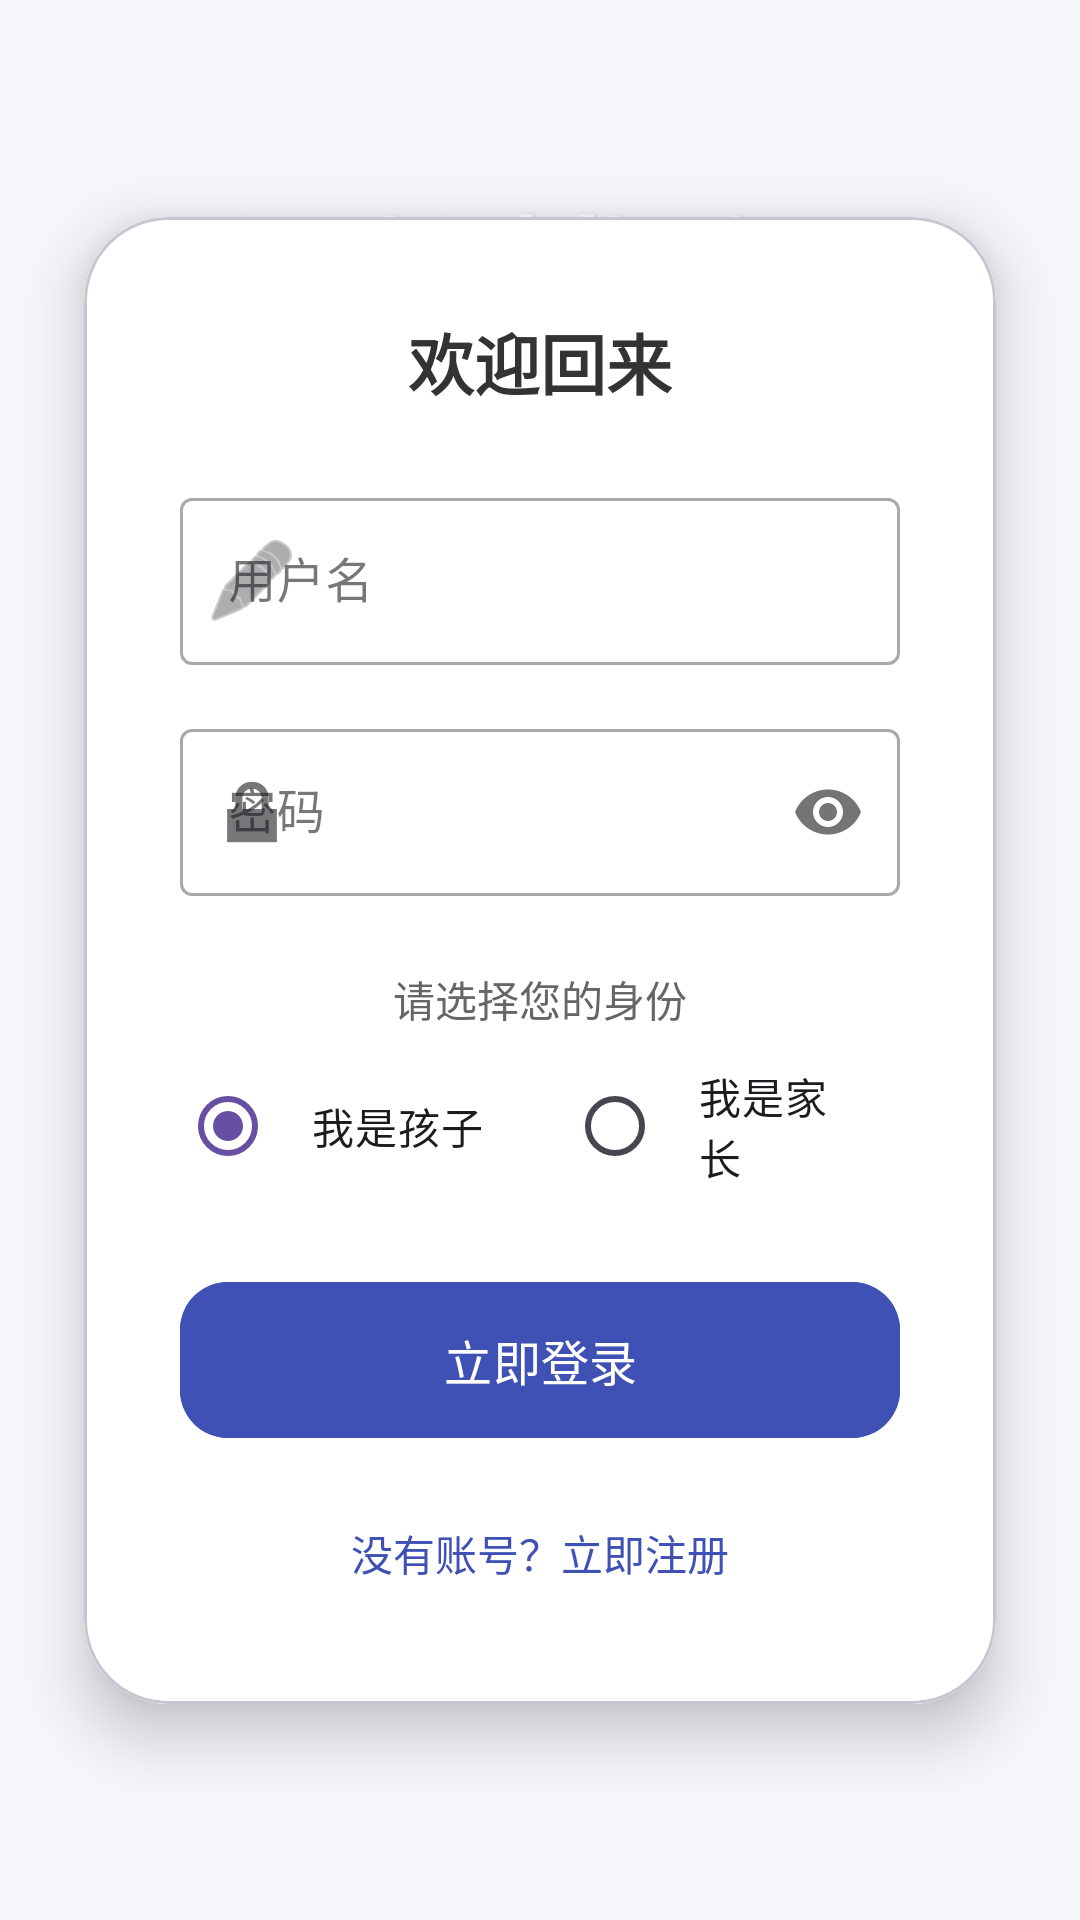

Reconstruct the res/layout file that produces this screen, plus the resources it refers to.
<!-- AndroidManifest.xml: application theme Theme.AntiAddiction -->
<!-- res/layout/activity_login.xml -->
<?xml version="1.0" encoding="utf-8"?>
<androidx.constraintlayout.widget.ConstraintLayout xmlns:android="http://schemas.android.com/apk/res/android"
    xmlns:app="http://schemas.android.com/apk/res-auto"
    android:layout_width="match_parent"
    android:id="@+id/login"
    android:layout_height="match_parent"
    android:background="#F5F7FA"> 

    
    <com.google.android.material.imageview.ShapeableImageView
        android:id="@+id/topView"
        android:layout_width="match_parent"
        android:layout_height="320dp"
        android:scaleType="centerCrop"
        android:src="@mipmap/she_and_it"
        app:layout_constraintTop_toTopOf="parent"
        app:shapeAppearanceOverlay="@style/bottomRoundedStyle" />

    <TextView
        android:layout_width="wrap_content"
        android:layout_height="wrap_content"
        android:layout_marginTop="60dp"
        android:text="AntiAddiction"
        android:textColor="#FFFFFF"
        android:textSize="36sp"
        android:textStyle="bold"
        android:shadowColor="#40000000"
        android:shadowDx="2"
        android:shadowDy="2"
        android:shadowRadius="4"
        app:layout_constraintEnd_toEndOf="parent"
        app:layout_constraintStart_toStartOf="parent"
        app:layout_constraintTop_toTopOf="parent" />

    
    <com.google.android.material.card.MaterialCardView
        android:layout_width="match_parent"
        android:layout_height="wrap_content"
        android:layout_marginHorizontal="28dp"
        app:cardCornerRadius="28dp"
        app:cardElevation="12dp"
        app:layout_constraintBottom_toBottomOf="@id/topView"
        app:layout_constraintTop_toBottomOf="@id/topView">

        <LinearLayout
            android:layout_width="match_parent"
            android:layout_height="wrap_content"
            android:background="#FFFFFF"
            android:gravity="center"
            android:orientation="vertical"
            android:padding="32dp">

            <TextView
                android:layout_width="wrap_content"
                android:layout_height="wrap_content"
                android:layout_marginBottom="24dp"
                android:text="欢迎回来"
                android:textColor="#333333"
                android:textSize="22sp"
                android:textStyle="bold" />

            
            <com.google.android.material.textfield.TextInputLayout
                style="@style/Widget.MaterialComponents.TextInputLayout.OutlinedBox"
                android:layout_width="match_parent"
                android:layout_height="wrap_content"
                android:hint="用户名"
                app:startIconDrawable="@android:drawable/ic_menu_edit">

                <com.google.android.material.textfield.TextInputEditText
                    android:id="@+id/etUsername"
                    android:layout_width="match_parent"
                    android:layout_height="wrap_content"
                    android:inputType="text" />
            </com.google.android.material.textfield.TextInputLayout>

            
            <com.google.android.material.textfield.TextInputLayout
                style="@style/Widget.MaterialComponents.TextInputLayout.OutlinedBox"
                android:layout_width="match_parent"
                android:layout_height="wrap_content"
                android:layout_marginTop="16dp"
                android:hint="密码"
                app:passwordToggleEnabled="true"
                app:startIconDrawable="@android:drawable/ic_lock_lock">

                <com.google.android.material.textfield.TextInputEditText
                    android:id="@+id/etPassword"
                    android:layout_width="match_parent"
                    android:layout_height="wrap_content"
                    android:inputType="textPassword" />
            </com.google.android.material.textfield.TextInputLayout>

            <TextView
                android:layout_width="wrap_content"
                android:layout_height="wrap_content"
                android:layout_marginTop="24dp"
                android:text="请选择您的身份"
                android:textColor="#666666"
                android:textSize="14sp" />

            <RadioGroup
                android:id="@+id/roleGroup"
                android:layout_width="match_parent"
                android:layout_height="wrap_content"
                android:layout_marginTop="8dp"
                android:layout_marginBottom="24dp"
                android:gravity="center"
                android:orientation="horizontal">

                <RadioButton
                    android:id="@+id/radioChild"
                    android:layout_width="wrap_content"
                    android:layout_height="wrap_content"
                    android:checked="true"
                    android:paddingHorizontal="12dp"
                    android:text="我是孩子" />

                <RadioButton
                    android:id="@+id/radioParent"
                    android:layout_width="wrap_content"
                    android:layout_height="wrap_content"
                    android:layout_marginStart="16dp"
                    android:paddingHorizontal="12dp"
                    android:text="我是家长" />
            </RadioGroup>

            <com.google.android.material.button.MaterialButton
                android:id="@+id/btnLogin"
                android:layout_width="match_parent"
                android:layout_height="60dp"
                android:backgroundTint="#3F51B5"
                android:text="立即登录"
                android:textSize="16sp"
                app:cornerRadius="16dp" />

            <TextView
                android:id="@+id/tvRegister"
                android:layout_width="wrap_content"
                android:layout_height="wrap_content"
                android:layout_marginTop="16dp"
                android:padding="8dp"
                android:text="没有账号？立即注册"
                android:textColor="#3F51B5"
                android:textSize="14sp" />

        </LinearLayout>
    </com.google.android.material.card.MaterialCardView>

</androidx.constraintlayout.widget.ConstraintLayout>
<!-- resources referenced by this layout -->
<resources>
  <style name="bottomRoundedStyle">
          <item name="cornerFamily">rounded</item>
          <item name="cornerSizeBottomLeft">40dp</item>
          <item name="cornerSizeBottomRight">40dp</item>
          
          <item name="cornerSizeTopLeft">0dp</item>
          <item name="cornerSizeTopRight">0dp</item>
      </style>
  <style name="Theme.AntiAddiction" parent="Base.Theme.AntiAddiction" />
  <style name="Base.Theme.AntiAddiction" parent="Theme.Material3.DayNight.NoActionBar">
          
          
      </style>
</resources>
